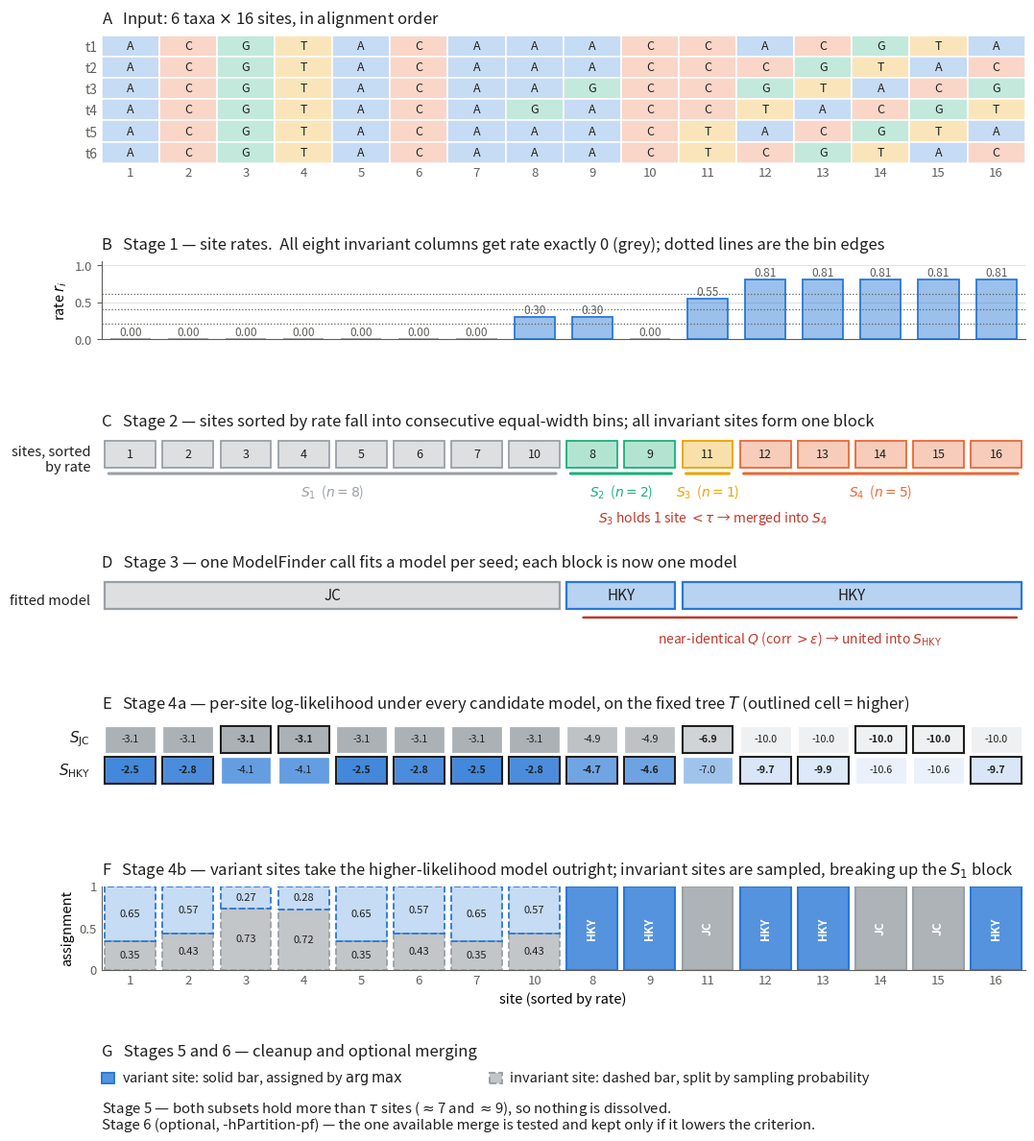

This figure's Python source: (Note: this script raises an exception after producing the figure.)
"""Worked-example figure. Panels A-B are in input site order; from panel C onward the sites are reordered by
rate, so each seed subset -- and then each model -- is a consecutive block and can be followed down the figure.

Every rate and likelihood shown is computed with the same formulae and binary used for the benchmarks.
"""
import math
from itertools import combinations
from pathlib import Path

import matplotlib
matplotlib.use('Agg')
import matplotlib.pyplot as plt
from matplotlib.patches import Rectangle, FancyArrowPatch

OUT = Path('/home/diepht/sliferskyd/hPartition/hPartition__PeerJ_')
TAXA = ['t1', 't2', 't3', 't4', 't5', 't6']
ALN = {'t1': 'ACGTAC' 'AAACC' 'ACGTA', 't2': 'ACGTAC' 'AAACC' 'CGTAC',
       't3': 'ACGTAC' 'AAGCC' 'GTACG', 't4': 'ACGTAC' 'AGACC' 'TACGT',
       't5': 'ACGTAC' 'AAACT' 'ACGTA', 't6': 'ACGTAC' 'AAACT' 'CGTAC'}
m = len(ALN['t1'])
JC = [-3.1164]*7 + [-4.93429, -4.93935, -3.1164, -6.92306] + [-10.0331]*5
HKY = [-2.48074, -2.83614, -4.11082, -4.07658, -2.48074, -2.83614, -2.48074, -4.67827,
       -4.56048, -2.83614, -7.03696, -9.73302, -9.9343, -10.6255, -10.6037, -9.73302]

BASE = {'A': '#2a78d6', 'C': '#eb6834', 'G': '#1baf7a', 'T': '#eda100'}
S = {1: '#9aa0a6', 2: '#1baf7a', 3: '#eda100', 4: '#eb6834'}
JCC, HKYC = '#9aa0a6', '#2a78d6'
INK, INK2, GRID, SURF, RED = '#1f1f1e', '#5f5e5a', '#e4e3df', '#ffffff', '#c0392b'
plt.rcParams.update({'font.size': 10, 'text.color': INK, 'xtick.color': INK2,
                     'ytick.color': INK2, 'axes.edgecolor': INK2})

sim = {(x, y): sum(a == b for a, b in zip(ALN[x], ALN[y])) for x, y in combinations(TAXA, 2)}
den = sum(sim.values())
rates = [1 - sum(s for (x, y), s in sim.items() if ALN[x][i] == ALN[y][i]) / den for i in range(m)]
k0 = 4
lo, hi = min(rates), max(rates)
w = (hi - lo) / k0
binof = [min(k0, int((r - lo) / w) + 1) for r in rates]

order = sorted(range(m), key=lambda i: (binof[i], i))      # reorder by rate from panel C on
pJC = []
for i in range(m):
    mn = min(JC[i], HKY[i]); a, b = math.exp(JC[i] - mn), math.exp(HKY[i] - mn)
    pJC.append(a / (a + b))
# model per seed: S1 -> JC, the rest -> HKY (S3 already merged into S4)
mdl = {i: ('JC' if binof[i] == 1 else 'HKY') for i in range(m)}

fig = plt.figure(figsize=(13.0, 12.4), facecolor=SURF)
gs = fig.add_gridspec(7, 1, height_ratios=[1.25, 0.76, 0.42, 0.42, 0.66, 0.82, 0.50], hspace=1.40,
                      left=0.165, right=0.905, top=0.960, bottom=0.050)
TITLE = dict(loc='left', fontsize=12, pad=9, color=INK)


def rowaxis(ax, label):
    ax.set_xlim(0, m); ax.set_ylim(0, 1); ax.set_xticks([]); ax.set_yticks([])
    for s_ in ax.spines.values(): s_.set_visible(False)
    ax.text(-0.012, .5, label, transform=ax.transAxes, ha='right', va='center',
            fontsize=10.5, color=INK)


def groupbrackets(ax, y, labels=True):
    """Draw a bracket under each consecutive seed block of the reordered axis."""
    start = 0
    for j in range(1, k0 + 1):
        n = sum(1 for i in order if binof[i] == j)
        if not n:
            continue
        ax.annotate('', xy=(start + .08, y), xytext=(start + n - .08, y), annotation_clip=False,
                    arrowprops=dict(arrowstyle='-', color=S[j], lw=2.2))
        if labels:
            ax.text(start + n / 2, y - .22, f'$S_{j}$  ($n={n}$)', ha='center', va='top',
                    fontsize=10, color=S[j], clip_on=False)
        start += n


# ---- A: alignment, input order ----------------------------------------
ax = fig.add_subplot(gs[0])
for r, t in enumerate(TAXA):
    for c in range(m):
        b = ALN[t][c]
        ax.add_patch(Rectangle((c, len(TAXA)-1-r), 1, 1, fc=BASE[b]+'44', ec='white', lw=1.1))
        ax.text(c+.5, len(TAXA)-.5-r, b, ha='center', va='center', fontsize=9, color=INK)
ax.set_xlim(0, m); ax.set_ylim(0, len(TAXA))
ax.set_yticks([len(TAXA)-.5-i for i in range(len(TAXA))]); ax.set_yticklabels(TAXA, fontsize=10)
ax.set_xticks([c+.5 for c in range(m)]); ax.set_xticklabels(range(1, m+1), fontsize=9.5)
ax.tick_params(length=0, pad=3)
for s_ in ax.spines.values(): s_.set_visible(False)
ax.set_title('A   Input: 6 taxa $\\times$ 16 sites, in alignment order', **TITLE)

# ---- B: Stage 1, input order ------------------------------------------
ax = fig.add_subplot(gs[1])
cols = [S[1] if r == 0 else HKYC for r in rates]
ax.bar([c+.5 for c in range(m)], rates, width=.7, color=[c+'77' for c in cols],
       edgecolor=cols, linewidth=1.3)
for c, r in enumerate(rates):
    ax.text(c+.5, r+.05, f'{r:.2f}', ha='center', fontsize=8.6, color=INK2)
for j in range(1, k0):
    ax.axhline(lo+j*w, color=INK2, lw=.9, ls=':')
ax.set_xlim(0, m); ax.set_ylim(0, hi*1.3); ax.set_xticks([])
ax.set_ylabel('rate $r_i$', fontsize=10.5); ax.tick_params(axis='y', labelsize=9.5)
ax.yaxis.grid(True, color=GRID, lw=.8); ax.set_axisbelow(True)
for s_ in ('top', 'right'): ax.spines[s_].set_visible(False)
ax.set_title('B   Stage 1 — site rates.  All eight invariant columns get rate exactly 0 (grey); '
             'dotted lines are the bin edges', **TITLE)

# ---- C: Stage 2, reordered --------------------------------------------
ax = fig.add_subplot(gs[2]); rowaxis(ax, 'sites, sorted\nby rate')
for pos, i in enumerate(order):
    j = binof[i]
    ax.add_patch(Rectangle((pos+.06, .30), .88, .62, fc=S[j]+'55', ec=S[j], lw=1.3))
    ax.text(pos+.5, .61, str(i+1), ha='center', va='center', fontsize=9, color=INK)
groupbrackets(ax, .16)
ax.text(8.6, -.88, '$S_3$ holds 1 site $<\\tau$ → merged into $S_4$', ha='left', va='center',
        fontsize=10, color=RED, clip_on=False)

ax.set_title('C   Stage 2 — sites sorted by rate fall into consecutive equal-width bins; '
             'all invariant sites form one block', **TITLE)

# ---- D: Stage 3, same order -------------------------------------------
ax = fig.add_subplot(gs[3]); rowaxis(ax, 'fitted model')
start = 0
for j in [1, 2, 4]:
    n = sum(1 for i in order if binof[i] in ([3, 4] if j == 4 else [j]))
    col = JCC if j == 1 else HKYC
    nm = 'JC' if j == 1 else 'HKY'
    ax.add_patch(Rectangle((start+.06, .30), n-.12, .62, fc=col+'55', ec=col, lw=1.6))
    ax.text(start+n/2, .61, nm, ha='center', va='center', fontsize=11, color=INK)
    start += n
ax.annotate('', xy=(8.3, .10), xytext=(15.9, .10), annotation_clip=False,
            arrowprops=dict(arrowstyle='-', color=RED, lw=1.8))
ax.text(12.1, -.18, 'near-identical $Q$ (corr $>\\epsilon$) → united into $S_{\\mathrm{HKY}}$',
        ha='center', va='top', fontsize=10, color=RED, clip_on=False)
ax.set_title('D   Stage 3 — one ModelFinder call fits a model per seed; each block is now one model',
             **TITLE)

# ---- E: per-site likelihoods ------------------------------------------
ax = fig.add_subplot(gs[4]); rowaxis(ax, '')
vals = [JC, HKY]
vmin, vmax = min(min(JC), min(HKY)), max(max(JC), max(HKY))
for row, (nm, v, col) in enumerate([('$S_{\\mathrm{JC}}$', JC, JCC), ('$S_{\\mathrm{HKY}}$', HKY, HKYC)]):
    for pos, i in enumerate(order):
        f = (v[i] - vmin) / (vmax - vmin)
        ax.add_patch(Rectangle((pos+.06, .52-row*.46), .88, .40,
                               fc=col + f'{int(25+200*f):02x}', ec='white', lw=.9))
        best = (v[i] >= max(JC[i], HKY[i]))
        ax.text(pos+.5, .72-row*.46, f'{v[i]:.1f}', ha='center', va='center',
                fontsize=7.6, color=INK, fontweight='bold' if best else 'normal')
        if best:
            ax.add_patch(Rectangle((pos+.06, .52-row*.46), .88, .40, fc='none', ec=INK, lw=1.5))
    ax.text(-0.012, .72-row*.46, nm, transform=ax.transAxes, ha='right', va='center',
            fontsize=11, color=INK)
ax.set_title('E   Stage 4a — per-site log-likelihood under every candidate model, on the fixed tree $T$ '
             '(outlined cell = higher)', **TITLE)

# ---- F: assignment ----------------------------------------------------
ax = fig.add_subplot(gs[5])
ax.set_xlim(0, m); ax.set_ylim(0, 1)
for pos, i in enumerate(order):
    if rates[i] == 0:
        ax.add_patch(Rectangle((pos+.06, 0), .88, pJC[i], fc=JCC+'99', ec=JCC, lw=1.3, ls='--'))
        ax.add_patch(Rectangle((pos+.06, pJC[i]), .88, 1-pJC[i], fc=HKYC+'44', ec=HKYC, lw=1.3, ls='--'))
        ax.text(pos+.5, pJC[i]/2, f'{pJC[i]:.2f}', ha='center', va='center', fontsize=8, color=INK)
        ax.text(pos+.5, pJC[i]+(1-pJC[i])/2, f'{1-pJC[i]:.2f}', ha='center', va='center',
                fontsize=8, color=INK)
    else:
        win = JCC if JC[i] > HKY[i] else HKYC
        lab = 'JC' if JC[i] > HKY[i] else 'HKY'
        ax.add_patch(Rectangle((pos+.06, 0), .88, 1, fc=win+'cc', ec=win, lw=1.5))
        ax.text(pos+.5, .5, lab, ha='center', va='center', fontsize=8.6, color='white',
                fontweight='bold', rotation=90)
ax.set_xticks([p+.5 for p in range(m)]); ax.set_xticklabels([i+1 for i in order], fontsize=9.5)
ax.set_yticks([0, .5, 1]); ax.set_yticklabels(['0', '0.5', '1'], fontsize=9.5)
ax.set_ylabel('assignment', fontsize=10.5); ax.set_xlabel('site (sorted by rate)', fontsize=10.5)
ax.tick_params(length=0)
for s_ in ('top', 'right'): ax.spines[s_].set_visible(False)
ax.set_title('F   Stage 4b — variant sites take the higher-likelihood model outright; invariant sites are '
             'sampled, breaking up the $S_1$ block', **TITLE)

# ---- G: stages 5-6 ----------------------------------------------------
ax = fig.add_subplot(gs[6]); ax.axis('off')
inv = [i for i in range(m) if rates[i] == 0]
nJC = sum(pJC[i] for i in inv) + sum(1 for i in range(m) if rates[i] > 0 and JC[i] > HKY[i])
ax.add_patch(Rectangle((0.000, .70), .014, .22, transform=ax.transAxes, fc=HKYC+'cc', ec=HKYC,
                       lw=1.4, clip_on=False))
ax.text(0.022, .81, 'variant site: solid bar, assigned by $\\arg\\max$', transform=ax.transAxes,
        va='center', fontsize=10.5, color=INK)
ax.add_patch(Rectangle((0.420, .70), .014, .22, transform=ax.transAxes, fc=JCC+'99', ec=JCC,
                       lw=1.4, ls='--', clip_on=False))
ax.text(0.442, .81, 'invariant site: dashed bar, split by sampling probability',
        transform=ax.transAxes, va='center', fontsize=10.5, color=INK)
ax.text(0, .40, f'Stage 5 — both subsets hold more than $\\tau$ sites '
        f'($\\approx${nJC:.0f} and $\\approx${m-nJC:.0f}), so nothing is dissolved.',
        transform=ax.transAxes, fontsize=10.8, va='top', color=INK)
ax.text(0, .04, 'Stage 6 (optional, -hPartition-pf) — the one available merge is tested and kept only if '
        'it lowers the criterion.', transform=ax.transAxes, fontsize=10.8, va='top', color=INK)
ax.set_title('G   Stages 5 and 6 — cleanup and optional merging', **TITLE)

for ext in ('png', 'pdf'):
    fig.savefig(OUT / f'fig-worked-example.{ext}', dpi=300, facecolor=SURF)
print('wrote', OUT / 'fig-worked-example.png')
